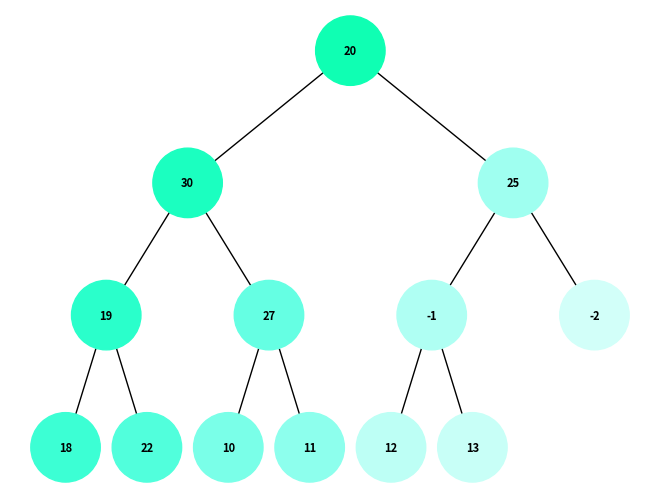
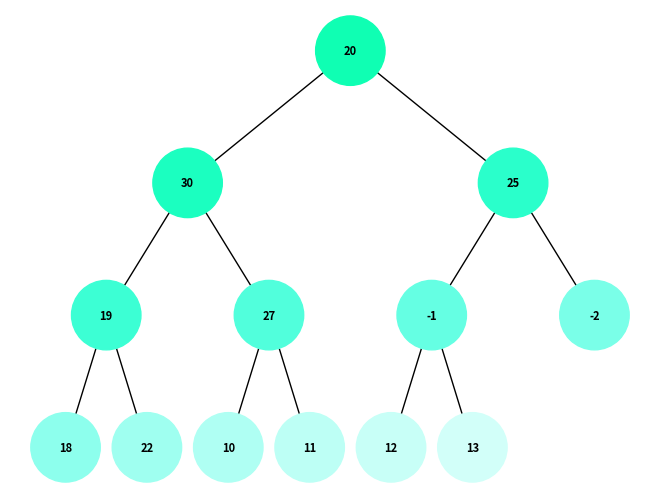
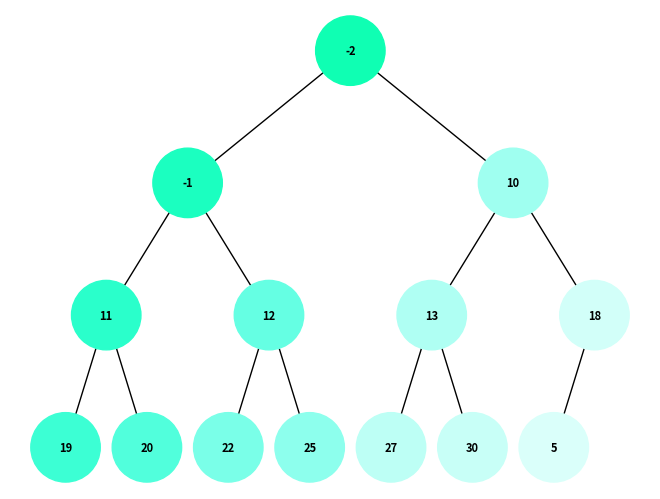
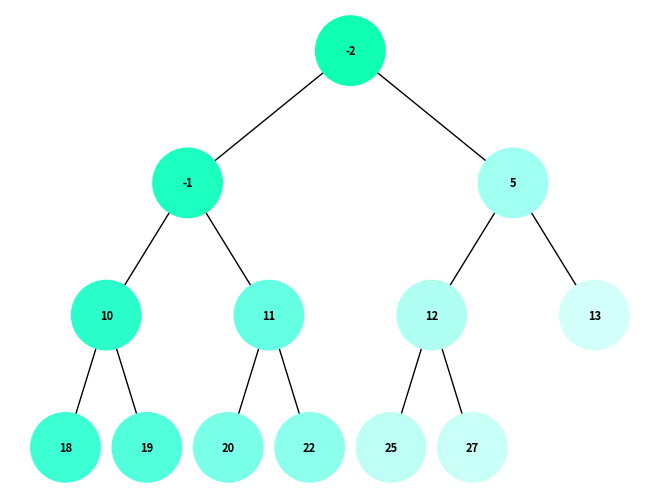

These charts were generated, in order, by the following Python code:
import heapq
import uuid
import networkx as nx
import matplotlib.pyplot as plt
from collections import deque


class BinaryTreeNode:

    def __init__(self, key=None, color="lightblue"):
        self.key = key
        self.color = color
        self.id = str(uuid.uuid4())
        self.left = None
        self.right = None


class BinaryTree:

    def __init__(self, root=None):
        self.root = root

    @staticmethod
    def heap_sort(iterable, descending=False):
        sign = -1 if descending else 1
        h = [sign * el for el in iterable]
        heapq.heapify(h)
        return [sign * heapq.heappop(h) for _ in range(len(h))]

    def insert_node(self, heap, index=0):
        if not heap:
            return None

        root = BinaryTreeNode(heap[index])

        left_index = 2 * index + 1
        right_index = 2 * index + 2

        if left_index < len(heap):
            root.left = self.insert_node(heap, left_index)

        if right_index < len(heap):
            root.right = self.insert_node(heap, right_index)

        return root

    def draw_tree(self):
        if self.root is not None:
            G = nx.Graph()
            pos_data = self._draw_tree(G, self.root, 0, 0, 1, 0.5)

            # Extract node positions and colors
            pos = {node: data['pos'] for node, data in pos_data.items()}
            node_colors = [data['color'] for _, data in pos_data.items()]

            labels = {node: str(node.key) for node in G.nodes}

            nx.draw(G, pos, labels=labels, with_labels=True, font_size=8,
                    node_size=2500, node_color=node_colors, font_weight='bold')
            plt.show()

    def _draw_tree(self, G, node, x, y, level, dx):
        if node is not None:
            G.add_node(node, pos=(x, y), color=node.color)  # Include color attribute
            if node.left is not None:
                G.add_edge(node, node.left)
                x_left = x - dx / level
                y_left = y - 1
                self._draw_tree(G, node.left, x_left, y_left, level * 2, dx)
            if node.right is not None:
                G.add_edge(node, node.right)
                x_right = x + dx / level
                y_right = y - 1
                self._draw_tree(G, node.right, x_right, y_right, level * 2, dx)
        return {n: {'pos': data['pos'], 'color': data['color']} for n, data in G.nodes(data=True)}

    def dfs_iterative(self, base_color=(0.06, 1.00, 0.70), lightening_factor=0.8):
        if self.root is not None:
            stack = [self.root]
            visited = set()

            while stack:
                current_node = stack.pop()
                if current_node not in visited:
                    current_node.color = base_color
                    base_color = tuple(c ** lightening_factor for c in base_color)
                    visited.add(current_node)

                    if current_node.right:
                        stack.append(current_node.right)

                    if current_node.left:
                        stack.append(current_node.left)

    def bfs_iterative(self, base_color=(0.06, 1.00, 0.70), lightening_factor=0.8):
        if not self.root:
            return

        visited = set()
        queue = deque([self.root])

        while queue:
            node = queue.popleft()
            if node not in visited:
                node.color = base_color
                base_color = tuple(c ** lightening_factor for c in base_color)
                visited.add(node)

                if node.left:
                    queue.append(node.left)

                if node.right:
                    queue.append(node.right)

    def push(self, key):
        heap = self.heap_sort(self.in_order_traversal())
        heap.append(key)
        self.root = self.insert_node(heap)

    def pop(self):
        heap = self.heap_sort(self.in_order_traversal())
        heap.pop()
        self.root = self.insert_node(heap)

    def in_order_traversal(self):
        result = []

        def traverse(node):
            if node:
                traverse(node.left)
                result.append(node.key)
                traverse(node.right)

        traverse(self.root)
        return result


def main():
    unsorted_list = [20, 30, 25, 19, 27, -1, -2, 18, 22, 10, 11, 12, 13]

    tree = BinaryTree(BinaryTreeNode(unsorted_list[0]))
    tree.root = tree.insert_node(unsorted_list)

    tree.dfs_iterative()
    tree.draw_tree()

    tree.bfs_iterative()
    tree.draw_tree()

    # Push and Pop operations
    tree.push(5)
    tree.dfs_iterative()
    tree.draw_tree()

    tree.pop()
    tree.dfs_iterative()
    tree.draw_tree()


if __name__ == "__main__":
    main()
